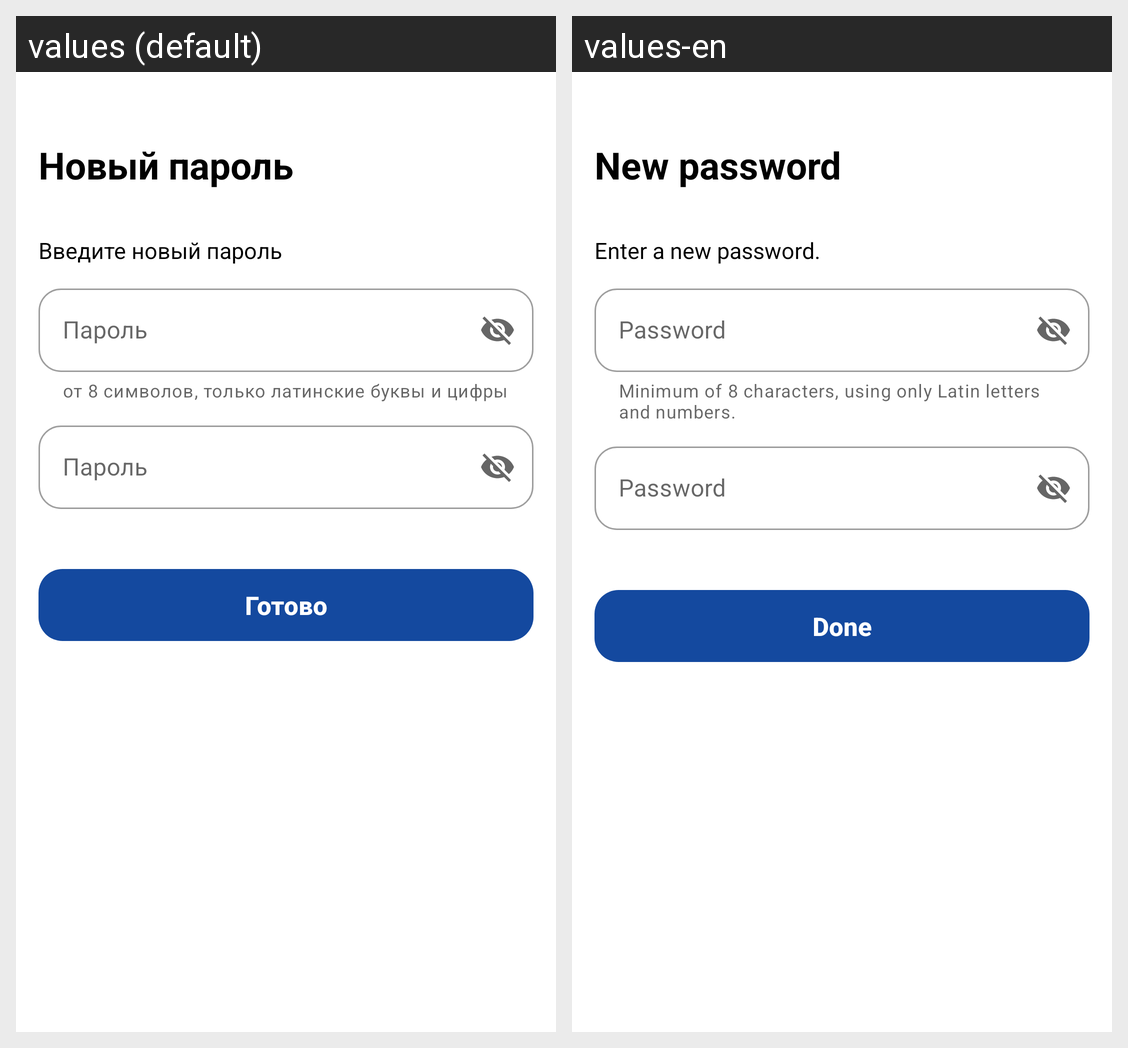

Strings drawn on this Android screen and how each of the app's shown locales translates them:
Android screen res/layout/activity_new_password.xml rendered under 2 locales, left to right: values (default), values-en. Device: Nexus 5 (rendered at 1080×1920; each locale shown at half size, 540×960, under a caption strip naming it); theme Theme.House_analysis.
Strings drawn on this screen, with the default value and each locale's value (text and hints the layout hard-codes, and strings that could not be matched under every locale, appear in the picture but are not listed):

newPassword
  values: Новый пароль
  values-en: New password

enterNewPassword
  values: Введите новый пароль
  values-en: Enter a new password.

password
  values: Пароль
  values-en: Password

validationForPass
  values: от 8 символов, только латинские буквы и цифры
  values-en: Minimum of 8 characters, using only Latin letters and numbers.

readyText
  values: Готово
  values-en: Done
